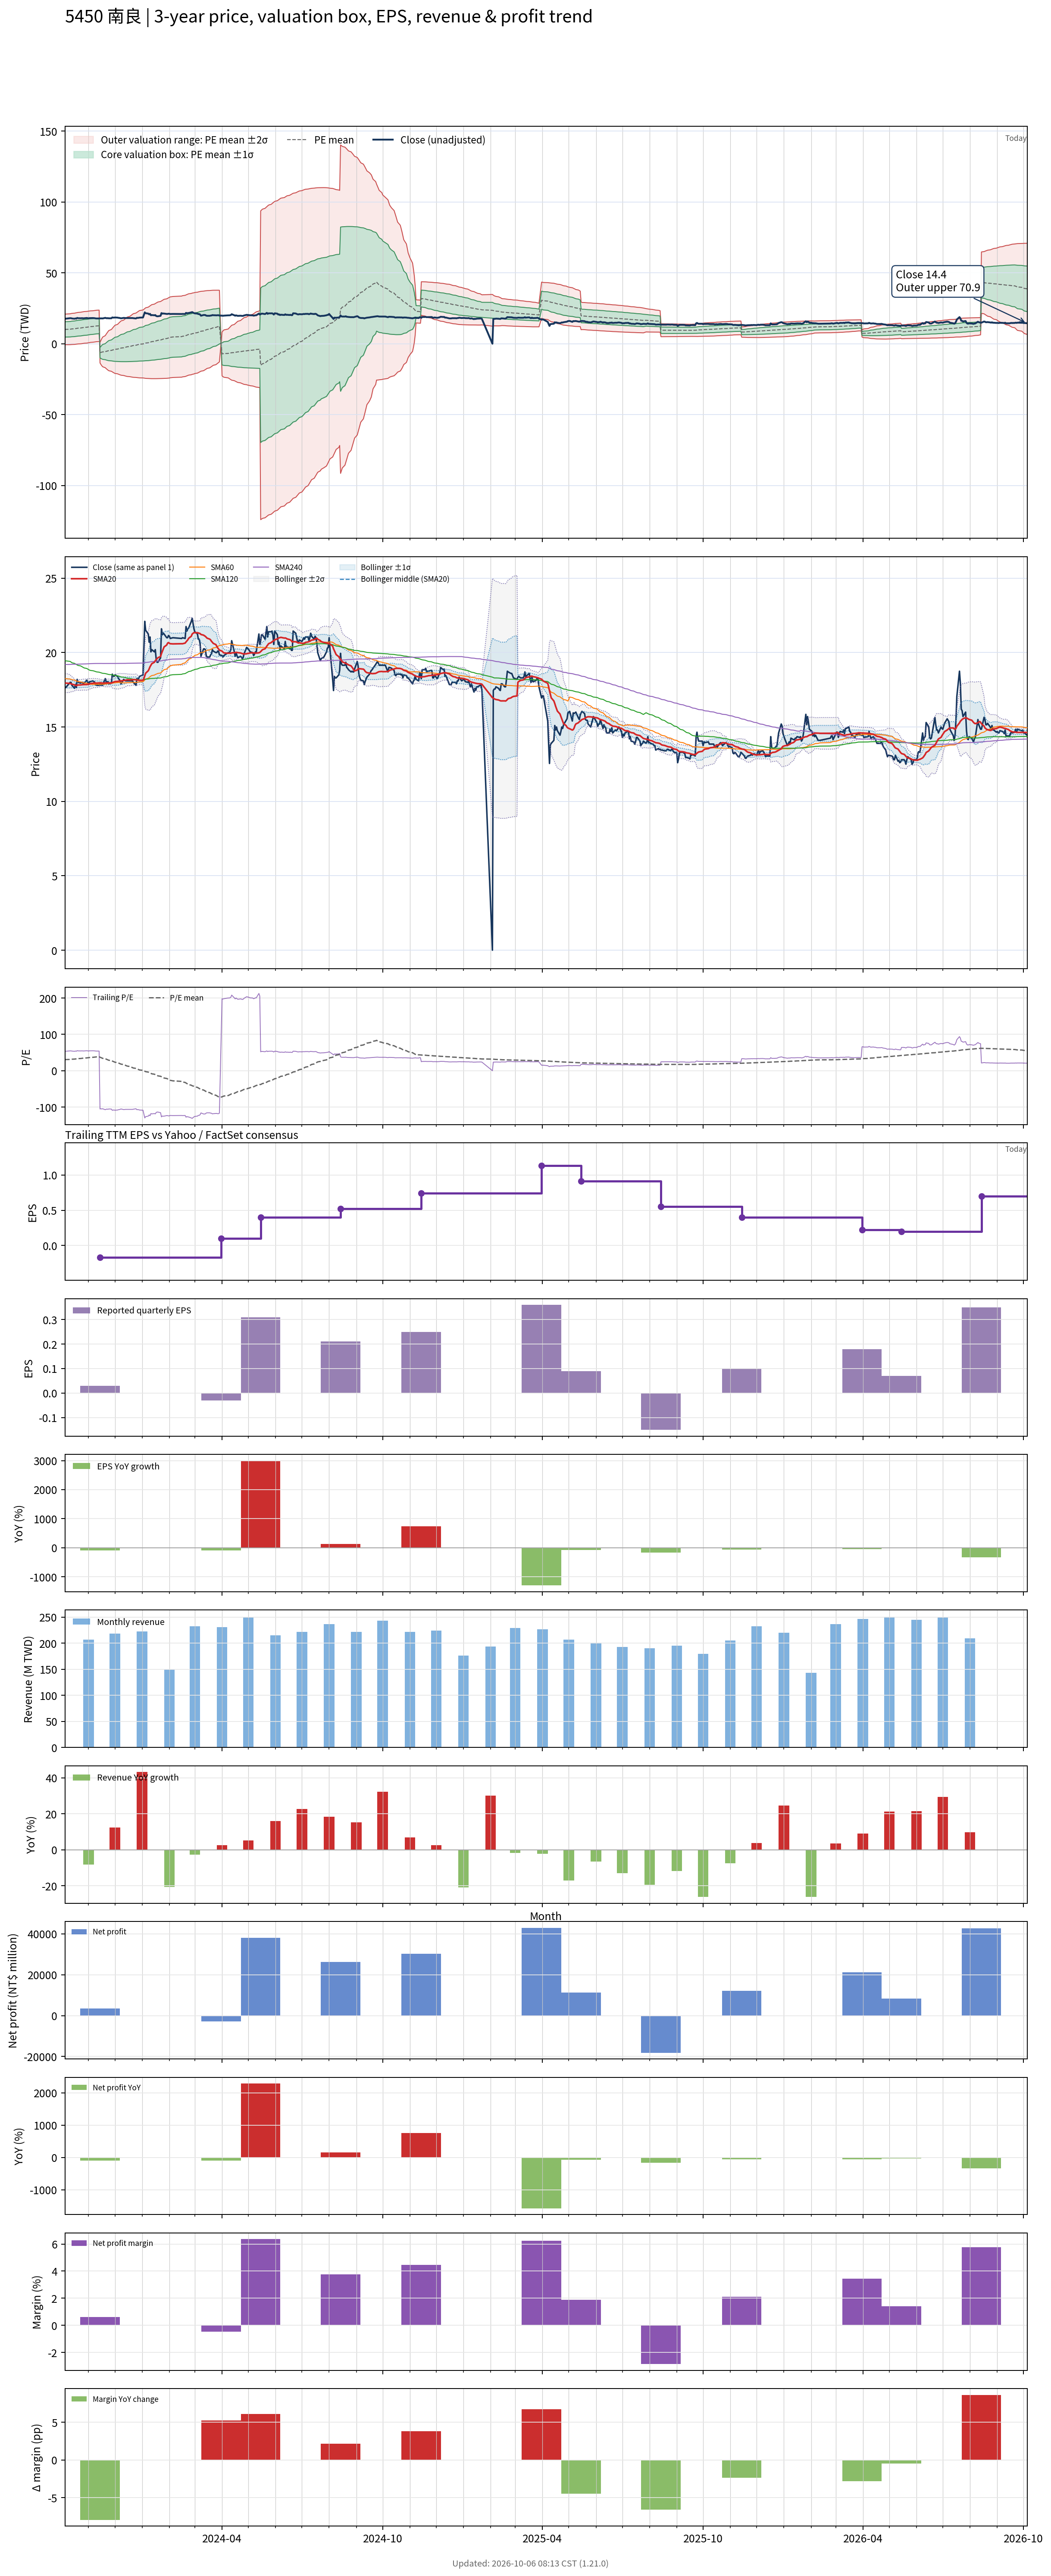

The data file committed next to this chart (first rows):
# chart-version: skill-stock-dynamic-val…
date, close, available_date, period_end, eps, ttm_eps, pe, pe_mean, pe_std, price_m2, price_m1, price_mean, price_p1, price_p2, forward_eps, forward_pe, forward_pe_mean, forward_pe_std, forward_price_m2, forward_price_m1, forward_price_mean, forward_price_p1, forward_price_p2, sma20
2023-10-05, 17.7, 2023-08-14, 2023-06-30, 0.09, 0.33, 53.64, 30.33, 16.32, -0.7602, 4.625, 10.01, 15.39, 20.78, , , , , , , , , , 17.95
2023-10-06, 17.65, 2023-08-14, 2023-06-30, 0.09, 0.33, 53.48, 30.65, 16.4, -0.7064, 4.704, 10.11, 15.53, 20.94, , , , , , , , , , 17.95
2023-10-11, 18, 2023-08-14, 2023-06-30, 0.09, 0.33, 54.55, 30.97, 16.48, -0.6559, 4.783, 10.22, 15.66, 21.1, , , , , , , , , , 17.93
2023-10-12, 18, 2023-08-14, 2023-06-30, 0.09, 0.33, 54.55, 31.3, 16.56, -0.6005, 4.864, 10.33, 15.79, 21.26, , , , , , , , , , 17.9
2023-10-13, 17.8, 2023-08-14, 2023-06-30, 0.09, 0.33, 53.94, 31.61, 16.63, -0.5442, 4.944, 10.43, 15.92, 21.41, , , , , , , , , , 17.88
2023-10-16, 17.6, 2023-08-14, 2023-06-30, 0.09, 0.33, 53.33, 31.93, 16.68, -0.4743, 5.031, 10.54, 16.04, 21.55, , , , , , , , , , 17.83
2023-10-17, 17.85, 2023-08-14, 2023-06-30, 0.09, 0.33, 54.09, 32.25, 16.73, -0.4013, 5.12, 10.64, 16.16, 21.69, , , , , , , , , , 17.8
2023-10-18, 17.65, 2023-08-14, 2023-06-30, 0.09, 0.33, 53.48, 32.57, 16.77, -0.322, 5.212, 10.75, 16.28, 21.82, , , , , , , , , , 17.78
2023-10-19, 18.2, 2023-08-14, 2023-06-30, 0.09, 0.33, 55.15, 32.9, 16.82, -0.2429, 5.307, 10.86, 16.41, 21.96, , , , , , , , , , 17.81
2023-10-20, 18, 2023-08-14, 2023-06-30, 0.09, 0.33, 54.55, 33.23, 16.85, -0.1567, 5.405, 10.97, 16.53, 22.09, , , , , , , , , , 17.82
2023-10-23, 17.95, 2023-08-14, 2023-06-30, 0.09, 0.33, 54.39, 33.56, 16.88, -0.06681, 5.503, 11.07, 16.64, 22.21, , , , , , , , , , 17.82
2023-10-24, 18, 2023-08-14, 2023-06-30, 0.09, 0.33, 54.55, 33.88, 16.9, 0.02675, 5.604, 11.18, 16.76, 22.34, , , , , , , , , , 17.84
2023-10-25, 18, 2023-08-14, 2023-06-30, 0.09, 0.33, 54.55, 34.21, 16.92, 0.1227, 5.706, 11.29, 16.87, 22.46, , , , , , , , , , 17.84
2023-10-26, 17.9, 2023-08-14, 2023-06-30, 0.09, 0.33, 54.24, 34.54, 16.93, 0.2259, 5.811, 11.4, 16.98, 22.57, , , , , , , , , , 17.85
2023-10-27, 17.95, 2023-08-14, 2023-06-30, 0.09, 0.33, 54.39, 34.86, 16.93, 0.3327, 5.919, 11.5, 17.09, 22.68, , , , , , , , , , 17.85
2023-10-30, 18.15, 2023-08-14, 2023-06-30, 0.09, 0.33, 55, 35.19, 16.93, 0.4392, 6.027, 11.61, 17.2, 22.79, , , , , , , , , , 17.85
2023-10-31, 18, 2023-08-14, 2023-06-30, 0.09, 0.33, 54.55, 35.52, 16.93, 0.5494, 6.135, 11.72, 17.31, 22.89, , , , , , , , , , 17.87
2023-11-01, 17.85, 2023-08-14, 2023-06-30, 0.09, 0.33, 54.09, 35.84, 16.91, 0.6698, 6.249, 11.83, 17.41, 22.99, , , , , , , , , , 17.88
2023-11-02, 18.05, 2023-08-14, 2023-06-30, 0.09, 0.33, 54.7, 36.17, 16.89, 0.7914, 6.364, 11.94, 17.51, 23.08, , , , , , , , , , 17.89
2023-11-03, 18.05, 2023-08-14, 2023-06-30, 0.09, 0.33, 54.7, 36.51, 16.85, 0.9269, 6.487, 12.05, 17.61, 23.17, , , , , , , , , , 17.92
2023-11-06, 18.1, 2023-08-14, 2023-06-30, 0.09, 0.33, 54.85, 36.85, 16.8, 1.068, 6.614, 12.16, 17.7, 23.25, , , , , , , , , , 17.94
2023-11-07, 18.05, 2023-08-14, 2023-06-30, 0.09, 0.33, 54.7, 37.13, 16.82, 1.15, 6.701, 12.25, 17.8, 23.35, , , , , , , , , , 17.96
2023-11-08, 18, 2023-08-14, 2023-06-30, 0.09, 0.33, 54.55, 37.4, 16.83, 1.234, 6.788, 12.34, 17.9, 23.45, , , , , , , , , , 17.96
2023-11-09, 17.85, 2023-08-14, 2023-06-30, 0.09, 0.33, 54.09, 37.67, 16.84, 1.321, 6.877, 12.43, 17.99, 23.54, , , , , , , , , , 17.95
2023-11-10, 17.8, 2023-08-14, 2023-06-30, 0.09, 0.33, 53.94, 37.95, 16.83, 1.412, 6.967, 12.52, 18.08, 23.63, , , , , , , , , , 17.95
2023-11-13, 17.8, 2023-08-14, 2023-06-30, 0.09, 0.33, 53.94, 38.22, 16.83, 1.507, 7.06, 12.61, 18.16, 23.72, , , , , , , , , , 17.96
2023-11-14, 17.9, 2023-11-14, 2023-09-30, 0.03, -0.17, -105.3, 37.16, 21.28, 0.9159, -2.701, -6.318, -9.935, -13.55, , , , , , , , , , 17.96
2023-11-15, 17.8, 2023-11-14, 2023-09-30, 0.03, -0.17, -104.7, 36.11, 24.87, 2.317, -1.911, -6.139, -10.37, -14.6, , , , , , , , , , 17.97
2023-11-16, 17.9, 2023-11-14, 2023-09-30, 0.03, -0.17, -105.3, 35.06, 27.99, 3.557, -1.201, -5.96, -10.72, -15.48, , , , , , , , , , 17.95
2023-11-17, 17.8, 2023-11-14, 2023-09-30, 0.03, -0.17, -104.7, 34.01, 30.74, 4.67, -0.5559, -5.782, -11.01, -16.23, , , , , , , , , , 17.95
2023-11-20, 18.25, 2023-11-14, 2023-09-30, 0.03, -0.17, -107.4, 32.94, 33.32, 5.73, 0.06493, -5.6, -11.26, -16.93, , , , , , , , , , 17.96
2023-11-21, 18.05, 2023-11-14, 2023-09-30, 0.03, -0.17, -106.2, 31.88, 35.65, 6.7, 0.6403, -5.42, -11.48, -17.54, , , , , , , , , , 17.96
2023-11-22, 17.95, 2023-11-14, 2023-09-30, 0.03, -0.17, -105.6, 30.83, 37.78, 7.605, 1.182, -5.24, -11.66, -18.09, , , , , , , , , , 17.96
2023-11-23, 18.05, 2023-11-14, 2023-09-30, 0.03, -0.17, -106.2, 29.77, 39.79, 8.468, 1.704, -5.06, -11.82, -18.59, , , , , , , , , , 17.97
2023-11-24, 17.9, 2023-11-14, 2023-09-30, 0.03, -0.17, -105.3, 28.72, 41.65, 9.279, 2.199, -4.882, -11.96, -19.04, , , , , , , , , , 17.96
2023-11-27, 17.95, 2023-11-14, 2023-09-30, 0.03, -0.17, -105.6, 27.66, 43.41, 10.06, 2.677, -4.703, -12.08, -19.46, , , , , , , , , , 17.95
2023-11-28, 18.55, 2023-11-14, 2023-09-30, 0.03, -0.17, -109.1, 26.58, 45.17, 10.84, 3.16, -4.519, -12.2, -19.88, , , , , , , , , , 17.98
2023-11-29, 18.4, 2023-11-14, 2023-09-30, 0.03, -0.17, -108.2, 25.5, 46.81, 11.58, 3.623, -4.335, -12.29, -20.25, , , , , , , , , , 18.01
2023-11-30, 18.4, 2023-11-14, 2023-09-30, 0.03, -0.17, -108.2, 24.42, 48.38, 12.3, 4.073, -4.151, -12.38, -20.6, , , , , , , , , , 18.03
2023-12-01, 18.5, 2023-11-14, 2023-09-30, 0.03, -0.17, -108.8, 23.33, 49.88, 12.99, 4.514, -3.967, -12.45, -20.93, , , , , , , , , , 18.05
2023-12-04, 18.4, 2023-11-14, 2023-09-30, 0.03, -0.17, -108.2, 22.26, 51.31, 13.66, 4.939, -3.783, -12.51, -21.23, , , , , , , , , , 18.07
2023-12-05, 18.25, 2023-11-14, 2023-09-30, 0.03, -0.17, -107.4, 21.18, 52.66, 14.3, 5.35, -3.601, -12.55, -21.5, , , , , , , , , , 18.07
2023-12-06, 18.2, 2023-11-14, 2023-09-30, 0.03, -0.17, -107.1, 20.11, 53.94, 14.92, 5.751, -3.419, -12.59, -21.76, , , , , , , , , , 18.09
2023-12-07, 18.05, 2023-11-14, 2023-09-30, 0.03, -0.17, -106.2, 19.05, 55.16, 15.52, 6.139, -3.238, -12.62, -21.99, , , , , , , , , , 18.09
2023-12-08, 17.9, 2023-11-14, 2023-09-30, 0.03, -0.17, -105.3, 17.99, 56.31, 16.09, 6.515, -3.058, -12.63, -22.21, , , , , , , , , , 18.1
2023-12-11, 18.2, 2023-11-14, 2023-09-30, 0.03, -0.17, -107.1, 16.92, 57.46, 16.66, 6.892, -2.876, -12.64, -22.41, , , , , , , , , , 18.12
2023-12-12, 18.15, 2023-11-14, 2023-09-30, 0.03, -0.17, -106.8, 15.85, 58.56, 17.21, 7.26, -2.695, -12.65, -22.6, , , , , , , , , , 18.13
2023-12-13, 18.1, 2023-11-14, 2023-09-30, 0.03, -0.17, -106.5, 14.79, 59.61, 17.75, 7.62, -2.514, -12.65, -22.78, , , , , , , , , , 18.15
2023-12-14, 18.1, 2023-11-14, 2023-09-30, 0.03, -0.17, -106.5, 13.72, 60.62, 18.28, 7.973, -2.333, -12.64, -22.94, , , , , , , , , , 18.16
2023-12-15, 18.1, 2023-11-14, 2023-09-30, 0.03, -0.17, -106.5, 12.66, 61.6, 18.79, 8.32, -2.152, -12.62, -23.1, , , , , , , , , , 18.17
2023-12-18, 18.1, 2023-11-14, 2023-09-30, 0.03, -0.17, -106.5, 11.6, 62.55, 19.3, 8.662, -1.972, -12.61, -23.24, , , , , , , , , , 18.16
2023-12-19, 18.1, 2023-11-14, 2023-09-30, 0.03, -0.17, -106.5, 10.54, 63.46, 19.79, 8.998, -1.791, -12.58, -23.37, , , , , , , , , , 18.17
2023-12-20, 18.1, 2023-11-14, 2023-09-30, 0.03, -0.17, -106.5, 9.478, 64.35, 20.27, 9.328, -1.611, -12.55, -23.49, , , , , , , , , , 18.18
2023-12-21, 18.1, 2023-11-14, 2023-09-30, 0.03, -0.17, -106.5, 8.419, 65.2, 20.74, 9.654, -1.431, -12.52, -23.6, , , , , , , , , , 18.18
2023-12-22, 18, 2023-11-14, 2023-09-30, 0.03, -0.17, -105.9, 7.364, 66.02, 21.2, 9.972, -1.252, -12.48, -23.7, , , , , , , , , , 18.18
2023-12-25, 17.8, 2023-11-14, 2023-09-30, 0.03, -0.17, -104.7, 6.319, 66.8, 21.64, 10.28, -1.074, -12.43, -23.79, , , , , , , , , , 18.18
2023-12-26, 18.25, 2023-11-14, 2023-09-30, 0.03, -0.17, -107.4, 5.255, 67.59, 22.09, 10.6, -0.8933, -12.38, -23.87, , , , , , , , , , 18.16
2023-12-27, 18.2, 2023-11-14, 2023-09-30, 0.03, -0.17, -107.1, 4.194, 68.34, 22.52, 10.91, -0.7129, -12.33, -23.95, , , , , , , , , , 18.15
2023-12-28, 18.25, 2023-11-14, 2023-09-30, 0.03, -0.17, -107.4, 3.132, 69.08, 22.95, 11.21, -0.5324, -12.28, -24.02, , , , , , , , , , 18.14
... 668 more rows
